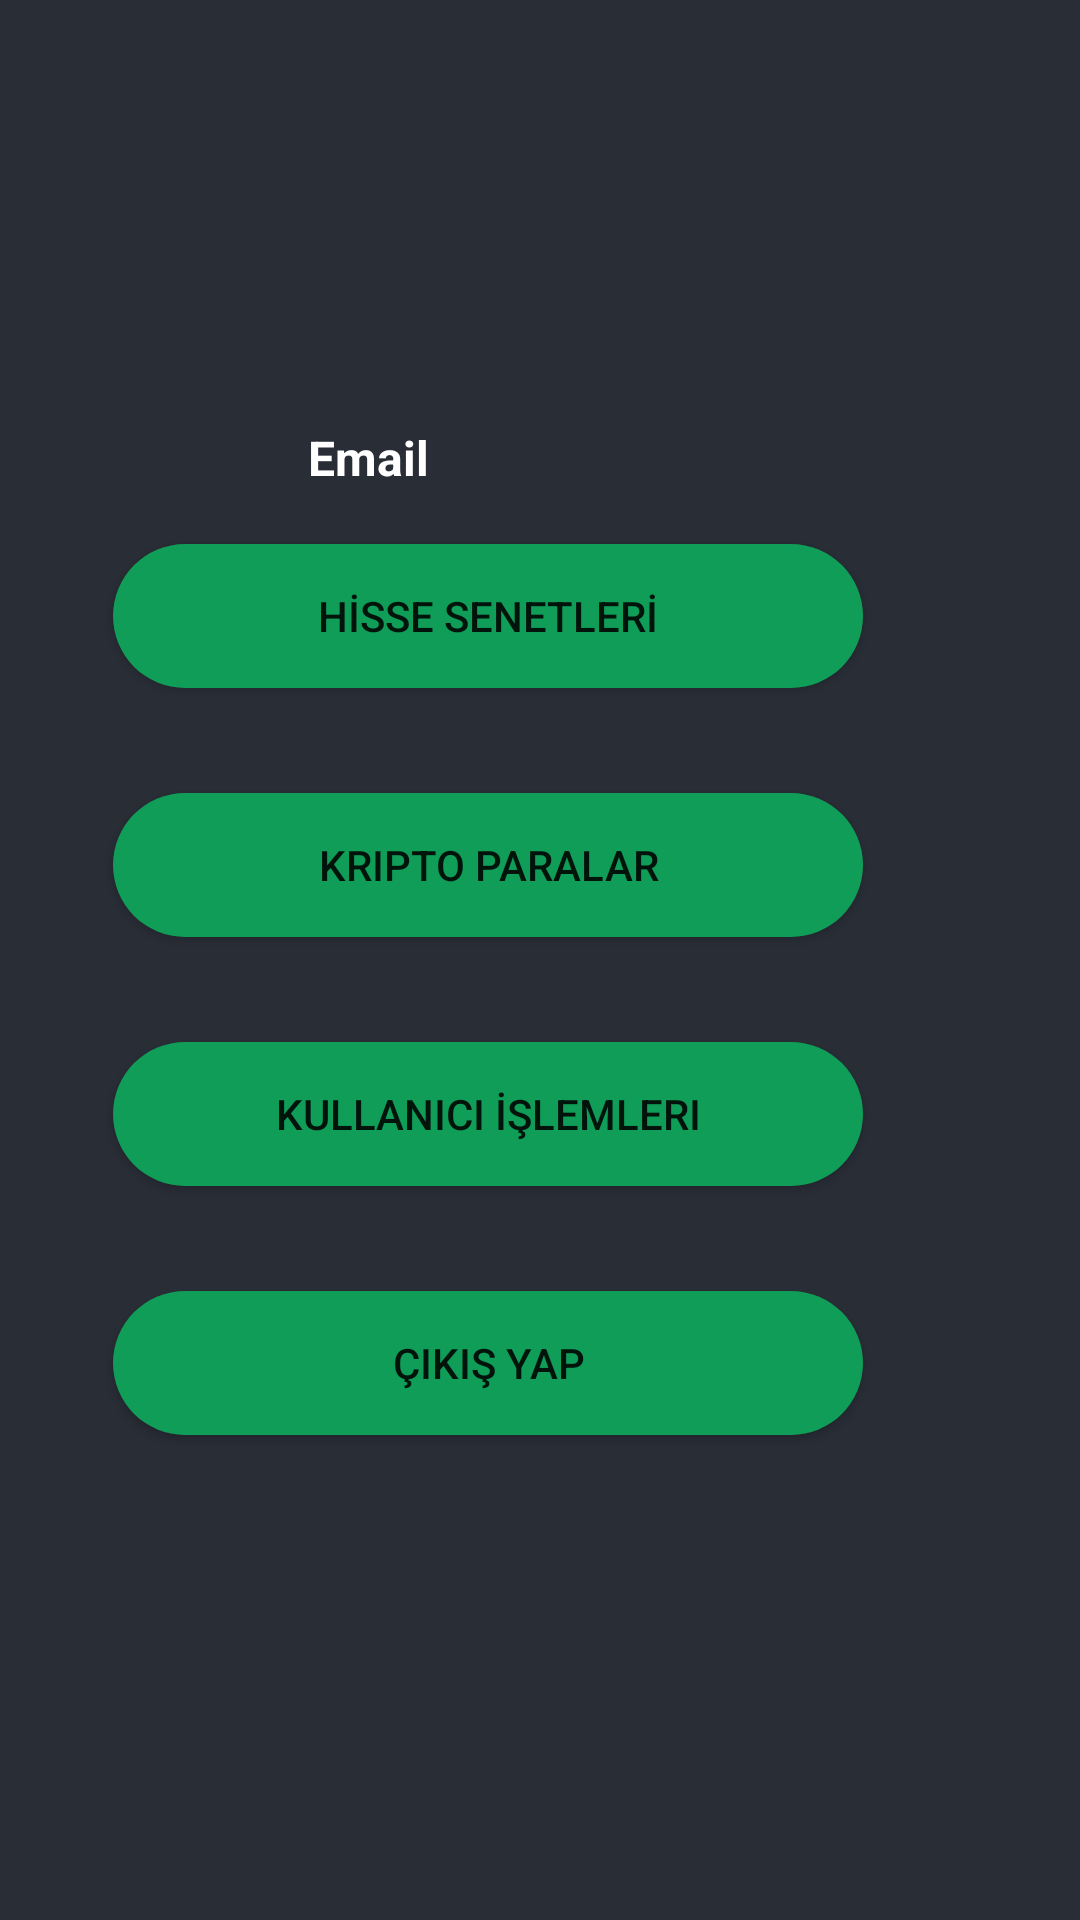

This screen was rendered from an Android layout file. Write that file and the resources it references.
<!-- AndroidManifest.xml: application theme Theme.FutureMarket4 -->
<!-- res/layout/activity_profile.xml -->
<RelativeLayout xmlns:android="http://schemas.android.com/apk/res/android"
    xmlns:app="http://schemas.android.com/apk/res-auto"
    xmlns:tools="http://schemas.android.com/tools"
    android:layout_width="match_parent"
    android:layout_height="match_parent"
    android:orientation="vertical"
    android:padding="20dp"
    android:gravity="center"
    android:background="@color/black_shade1"

    tools:context=".ProfileActivity">

    <TextView
        android:id="@+id/emailTv"
        style="@style/TextAppearance.AppCompat.Body1"
        android:layout_width="wrap_content"
        android:layout_height="wrap_content"
        android:layout_marginLeft="100dp"
        android:layout_marginTop="-20dp"
        android:text="Email"
        android:textColor="@color/white"
        android:textSize="16dp"
        android:textStyle="bold"
         />


    <Button
        android:id="@+id/hisseBtn"
        android:layout_width="250dp"
        android:layout_height="wrap_content"
        android:layout_marginTop="20dp"
        android:layout_centerHorizontal="true"
        android:layout_marginRight="70dp"
        android:background="@drawable/buttondesign"
        android:text="HİSSE SENETLERİ" />

    <Button
        android:id="@+id/CikisBtn"
        android:layout_width="250dp"
        android:layout_height="wrap_content"
        android:layout_marginTop="35dp"
        android:text="Çıkış Yap"
        android:layout_centerInParent="true"
        android:layout_below="@id/islemBtn"
        android:background="@drawable/buttondesign"
        />


    <Button
        android:id="@+id/CryptoBtn"
        android:layout_width="250dp"
        android:layout_height="wrap_content"
        android:layout_centerInParent="true"
        android:layout_below="@id/hisseBtn"
        android:layout_marginTop="35dp"
        android:background="@drawable/buttondesign"
        android:text="Kripto Paralar" />

    <Button
        android:id="@+id/islemBtn"
        android:layout_width="250dp"
        android:layout_height="wrap_content"
        android:layout_below="@id/CryptoBtn"
        android:layout_centerInParent="true"
        android:layout_marginTop="35dp"
        android:background="@drawable/buttondesign"
        android:text="Kullanıcı İşlemleri" />



</RelativeLayout>
<!-- resources referenced by this layout -->
<resources>
  <color name="black_shade1">#292D36</color>
  <color name="white">#FFFFFFFF</color>
  <!-- drawable buttondesign (drawable) -->
  <?xml version="1.0" encoding="utf-8"?>
  <shape xmlns:android="http://schemas.android.com/apk/res/android">
  
  
      <gradient android:startColor="#0F9D58" android:endColor="#0F9D58" />
  
      <corners android:radius="100dp"/>
  
  
  
  </shape>
  <style name="Theme.FutureMarket4" parent="Theme.MaterialComponents.DayNight.DarkActionBar">
          
          <item name="colorPrimary">@color/purple_500</item>
          <item name="colorPrimaryVariant">@color/purple_700</item>
          <item name="colorOnPrimary">@color/white</item>
          
          <item name="colorSecondary">@color/teal_200</item>
          <item name="colorSecondaryVariant">@color/teal_700</item>
          <item name="colorOnSecondary">@color/black</item>
          
          <item name="android:statusBarColor">?attr/colorPrimaryVariant</item>
          
      </style>
  <color name="purple_500">#0F9D58</color>
  <color name="purple_700">#0F9D58</color>
  <color name="teal_200">#0F9D58</color>
  <color name="teal_700">#FF018786</color>
  <color name="black">#FF000000</color>
</resources>
